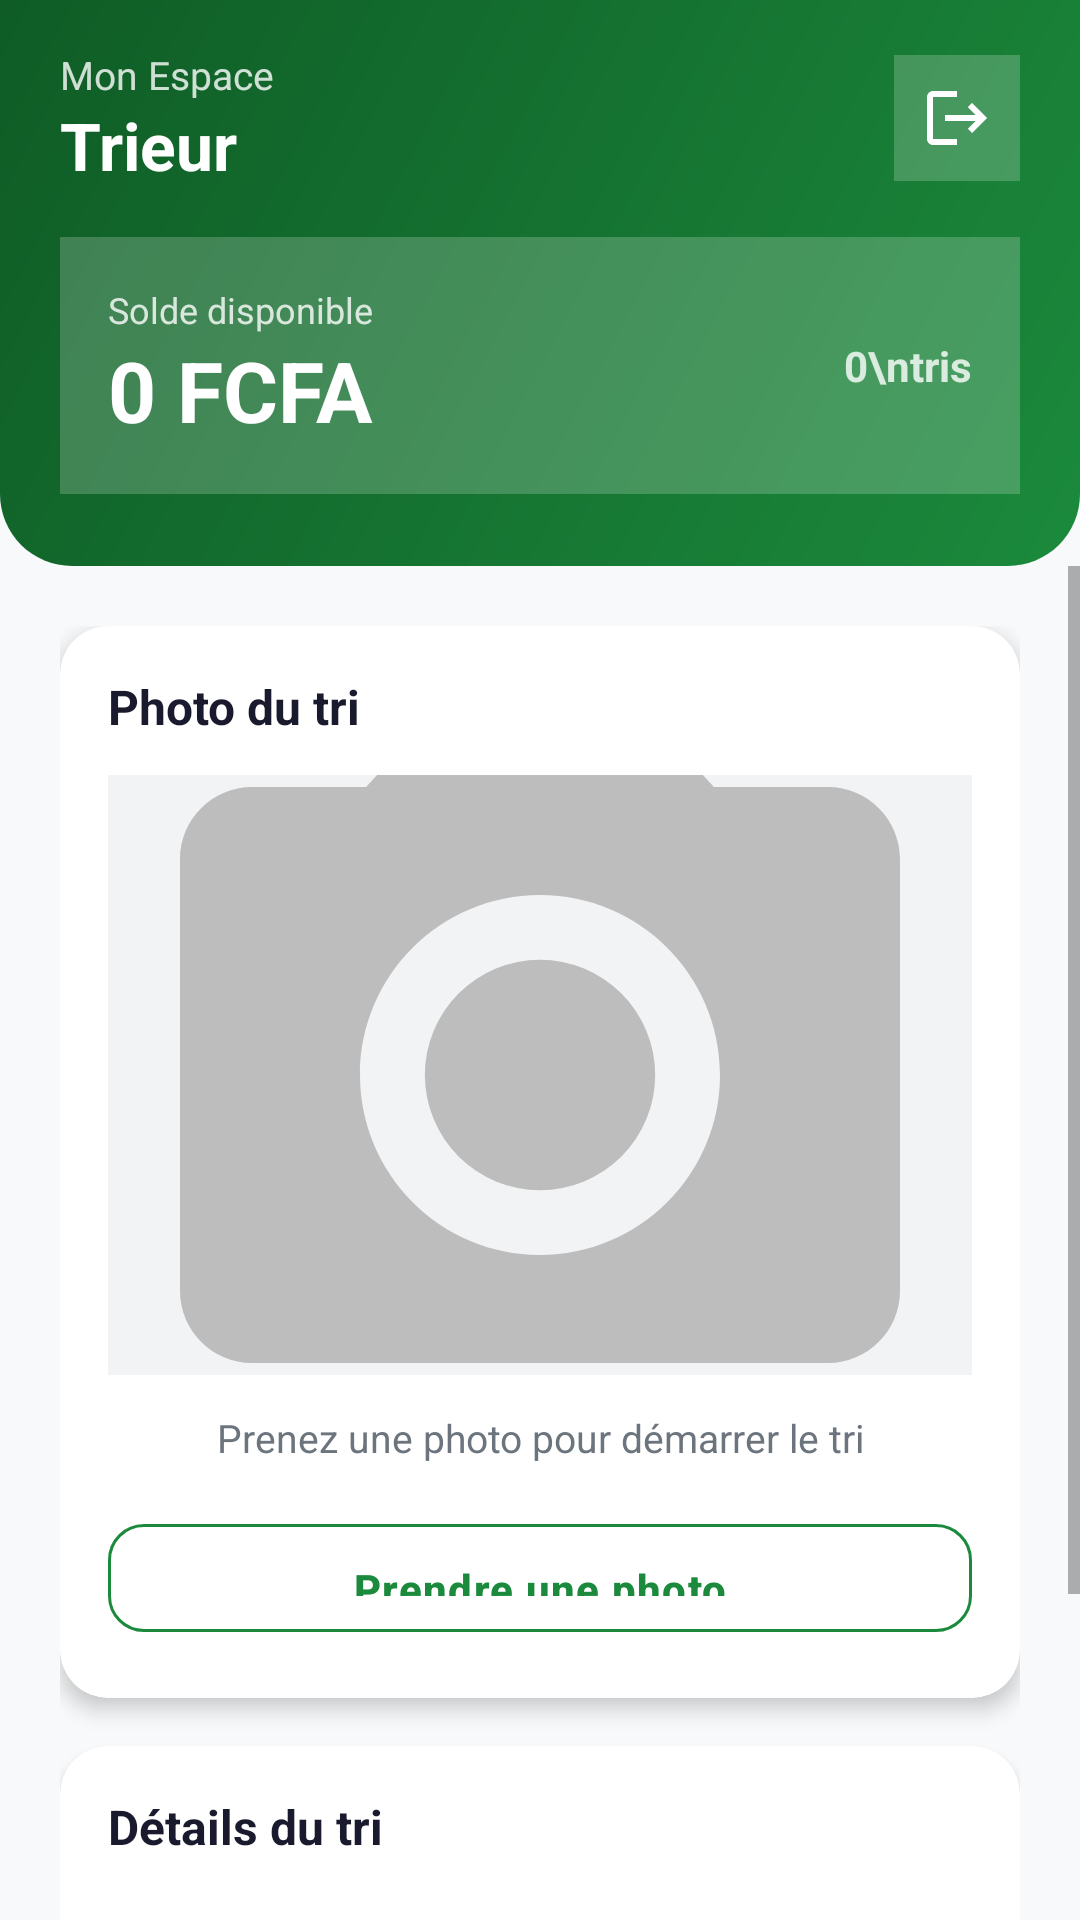

Android layout source for this screen:
<!-- AndroidManifest.xml: application theme Theme.Obari -->
<!-- res/layout/activity_trieur.xml -->
<?xml version="1.0" encoding="utf-8"?>
<LinearLayout xmlns:android="http://schemas.android.com/apk/res/android"
    xmlns:app="http://schemas.android.com/apk/res-auto"
    android:layout_width="match_parent"
    android:layout_height="match_parent"
    android:background="@color/background"
    android:orientation="vertical">

    
    <LinearLayout
        android:layout_width="match_parent"
        android:layout_height="wrap_content"
        android:background="@drawable/bg_header_gradient"
        android:orientation="vertical"
        android:paddingLeft="20dp"
        android:paddingRight="20dp"
        android:paddingTop="16dp"
        android:paddingBottom="24dp">

        <LinearLayout
            android:layout_width="match_parent"
            android:layout_height="wrap_content"
            android:gravity="center_vertical"
            android:orientation="horizontal">

            <LinearLayout
                android:layout_width="0dp"
                android:layout_height="wrap_content"
                android:layout_weight="1"
                android:orientation="vertical">
                <TextView
                    android:layout_width="wrap_content"
                    android:layout_height="wrap_content"
                    android:text="Mon Espace"
                    android:textColor="#CCFFFFFF"
                    android:textSize="13sp"/>
                <TextView
                    android:id="@+id/tv_trieur_nom"
                    android:layout_width="wrap_content"
                    android:layout_height="wrap_content"
                    android:text="Trieur"
                    android:textColor="#FFFFFF"
                    android:textSize="22sp"
                    android:textStyle="bold"/>
            </LinearLayout>

            <ImageButton
                android:id="@+id/btn_logout"
                android:layout_width="42dp"
                android:layout_height="42dp"
                android:background="#33FFFFFF"
                android:src="@drawable/ic_logout"
                android:padding="9dp"
                android:contentDescription="@string/nav_deconnexion"/>
        </LinearLayout>

        
        <LinearLayout
            android:layout_width="match_parent"
            android:layout_height="wrap_content"
            android:layout_marginTop="16dp"
            android:background="#33FFFFFF"
            android:orientation="horizontal"
            android:padding="16dp"
            android:gravity="center_vertical">

            <LinearLayout
                android:layout_width="0dp"
                android:layout_height="wrap_content"
                android:layout_weight="1"
                android:orientation="vertical">
                <TextView
                    android:layout_width="wrap_content"
                    android:layout_height="wrap_content"
                    android:text="@string/label_solde_titre"
                    android:textColor="#CCFFFFFF"
                    android:textSize="12sp"/>
                <TextView
                    android:id="@+id/tv_solde"
                    android:layout_width="wrap_content"
                    android:layout_height="wrap_content"
                    android:text="0 FCFA"
                    android:textColor="#FFFFFF"
                    android:textSize="28sp"
                    android:textStyle="bold"/>
            </LinearLayout>

            <TextView
                android:id="@+id/tv_nb_tris"
                android:layout_width="wrap_content"
                android:layout_height="wrap_content"
                android:gravity="center"
                android:text="0\ntris"
                android:textColor="#CCFFFFFF"
                android:textSize="14sp"
                android:textStyle="bold"/>
        </LinearLayout>
    </LinearLayout>

    
    <ScrollView
        android:layout_width="match_parent"
        android:layout_height="0dp"
        android:layout_weight="1">

        <LinearLayout
            android:layout_width="match_parent"
            android:layout_height="wrap_content"
            android:orientation="vertical"
            android:padding="20dp">

            
            <androidx.cardview.widget.CardView
                android:layout_width="match_parent"
                android:layout_height="wrap_content"
                android:layout_marginBottom="16dp"
                app:cardCornerRadius="16dp"
                app:cardElevation="4dp"
                app:cardBackgroundColor="@color/surface">

                <LinearLayout
                    android:layout_width="match_parent"
                    android:layout_height="wrap_content"
                    android:orientation="vertical"
                    android:padding="16dp">

                    <TextView
                        android:layout_width="wrap_content"
                        android:layout_height="wrap_content"
                        android:text="Photo du tri"
                        android:textColor="@color/text_primary"
                        android:textSize="16sp"
                        android:textStyle="bold"
                        android:layout_marginBottom="12dp"/>

                    <ImageView
                        android:id="@+id/iv_photo"
                        android:layout_width="match_parent"
                        android:layout_height="200dp"
                        android:scaleType="centerCrop"
                        android:src="@drawable/ic_camera_placeholder"
                        android:background="@color/surface_variant"
                        android:contentDescription="@string/cd_photo_tri"/>

                    <TextView
                        android:id="@+id/tv_info_tri1"
                        android:layout_width="match_parent"
                        android:layout_height="wrap_content"
                        android:layout_marginTop="12dp"
                        android:text="@string/info_tri_en_attente"
                        android:textColor="@color/text_secondary"
                        android:textSize="13sp"
                        android:gravity="center"/>

                    <Button
                        android:id="@+id/btn_prendre_photo"
                        style="@style/ObariButtonOutlined"
                        android:layout_width="match_parent"
                        android:layout_height="48dp"
                        android:layout_marginTop="14dp"
                        android:text="@string/btn_prendre_photo"/>
                </LinearLayout>
            </androidx.cardview.widget.CardView>

            
            <androidx.cardview.widget.CardView
                android:layout_width="match_parent"
                android:layout_height="wrap_content"
                android:layout_marginBottom="16dp"
                app:cardCornerRadius="16dp"
                app:cardElevation="2dp"
                app:cardBackgroundColor="@color/surface">

                <LinearLayout
                    android:layout_width="match_parent"
                    android:layout_height="wrap_content"
                    android:orientation="vertical"
                    android:padding="16dp">

                    <TextView
                        android:layout_width="wrap_content"
                        android:layout_height="wrap_content"
                        android:text="Détails du tri"
                        android:textColor="@color/text_primary"
                        android:textSize="16sp"
                        android:textStyle="bold"
                        android:layout_marginBottom="12dp"/>

                    <TextView
                        android:id="@+id/tv_info_tri2"
                        android:layout_width="match_parent"
                        android:layout_height="wrap_content"
                        android:textColor="@color/text_secondary"
                        android:textSize="13sp"
                        android:layout_marginBottom="8dp"/>

                    <TextView
                        android:id="@+id/tv_info_tri3"
                        android:layout_width="match_parent"
                        android:layout_height="wrap_content"
                        android:textColor="@color/text_secondary"
                        android:textSize="13sp"/>
                </LinearLayout>
            </androidx.cardview.widget.CardView>

            
            <Button
                android:id="@+id/btn_valider_tri"
                style="@style/ObariButton"
                android:layout_width="match_parent"
                android:layout_height="56dp"
                android:text="@string/btn_valider_tri"
                android:textSize="16sp"/>

        </LinearLayout>
    </ScrollView>
</LinearLayout>
<!-- resources referenced by this layout -->
<resources>
  <color name="background">#F8F9FA</color>
  <color name="surface">#FFFFFF</color>
  <color name="surface_variant">#F1F3F5</color>
  <color name="text_primary">#1A1A2E</color>
  <color name="text_secondary">#6C757D</color>
  <!-- drawable bg_header_gradient (drawable) -->
  <?xml version="1.0" encoding="utf-8"?>
  <shape xmlns:android="http://schemas.android.com/apk/res/android"
      android:shape="rectangle">
      <gradient
          android:startColor="#1B8A3C"
          android:endColor="#0F5C26"
          android:angle="135" />
      <corners android:bottomLeftRadius="24dp" android:bottomRightRadius="24dp" />
  </shape>
  <!-- drawable ic_camera_placeholder (drawable) -->
  <?xml version="1.0" encoding="utf-8"?>
  <vector xmlns:android="http://schemas.android.com/apk/res/android"
      android:width="64dp"
      android:height="64dp"
      android:viewportWidth="24"
      android:viewportHeight="24">
      <path
          android:fillColor="#BDBDBD"
          android:pathData="M12,15.2a3.2,3.2 0,1 0,0 -6.4 3.2,3.2 0,0 0,0 6.4z" />
      <path
          android:fillColor="#BDBDBD"
          android:pathData="M9,2L7.17,4H4C2.9,4 2,4.9 2,6v12c0,1.1 0.9,2 2,2h16c1.1,0 2,-0.9 2,-2V6c0,-1.1 -0.9,-2 -2,-2h-3.17L15,2H9zm3,15c-2.76,0 -5,-2.24 -5,-5s2.24,-5 5,-5 5,2.24 5,5 -2.24,5 -5,5z" />
  </vector>
  <!-- drawable ic_logout (drawable) -->
  <vector xmlns:android="http://schemas.android.com/apk/res/android"
      android:width="24dp" android:height="24dp"
      android:viewportWidth="24" android:viewportHeight="24">
      <path android:fillColor="#FFFFFF"
          android:pathData="M17,7l-1.41,1.41L18.17,11H8v2h10.17l-2.58,2.58L17,17l5,-5zM4,5h8V3H4c-1.1,0 -2,0.9 -2,2v14c0,1.1 0.9,2 2,2h8v-2H4V5z"/>
  </vector>
  <string name="btn_prendre_photo">Prendre une photo</string>
  <string name="btn_valider_tri">Valider le tri</string>
  <string name="cd_photo_tri">Photo du tri</string>
  <string name="info_tri_en_attente">Prenez une photo pour démarrer le tri</string>
  <string name="label_solde_titre">Solde disponible</string>
  <string name="nav_deconnexion">Se déconnecter</string>
  <style name="ObariButton" parent="Widget.MaterialComponents.Button">
          <item name="cornerRadius">12dp</item>
          <item name="android:paddingTop">14dp</item>
          <item name="android:paddingBottom">14dp</item>
          <item name="android:textAllCaps">false</item>
          <item name="android:letterSpacing">0.03</item>
          <item name="android:textSize">15sp</item>
          <item name="android:textStyle">bold</item>
      </style>
  <style name="ObariButtonOutlined" parent="Widget.MaterialComponents.Button.OutlinedButton">
          <item name="cornerRadius">12dp</item>
          <item name="android:paddingTop">12dp</item>
          <item name="android:paddingBottom">12dp</item>
          <item name="android:textAllCaps">false</item>
          <item name="android:textSize">14sp</item>
          <item name="strokeColor">@color/primary</item>
          <item name="android:textColor">@color/primary</item>
      </style>
  <color name="primary">#1B8A3C</color>
  <color name="primary_dark">#0F5C26</color>
  <color name="text_on_primary">#FFFFFF</color>
  <color name="accent">#FF6F00</color>
  <color name="text_on_accent">#FFFFFF</color>
  <color name="statusBarColor">#0F5C26</color>
  <style name="ShapeSmall" parent="ShapeAppearance.MaterialComponents.SmallComponent">
          <item name="cornerFamily">rounded</item>
          <item name="cornerSize">8dp</item>
      </style>
  <style name="ShapeMedium" parent="ShapeAppearance.MaterialComponents.MediumComponent">
          <item name="cornerFamily">rounded</item>
          <item name="cornerSize">16dp</item>
      </style>
</resources>
